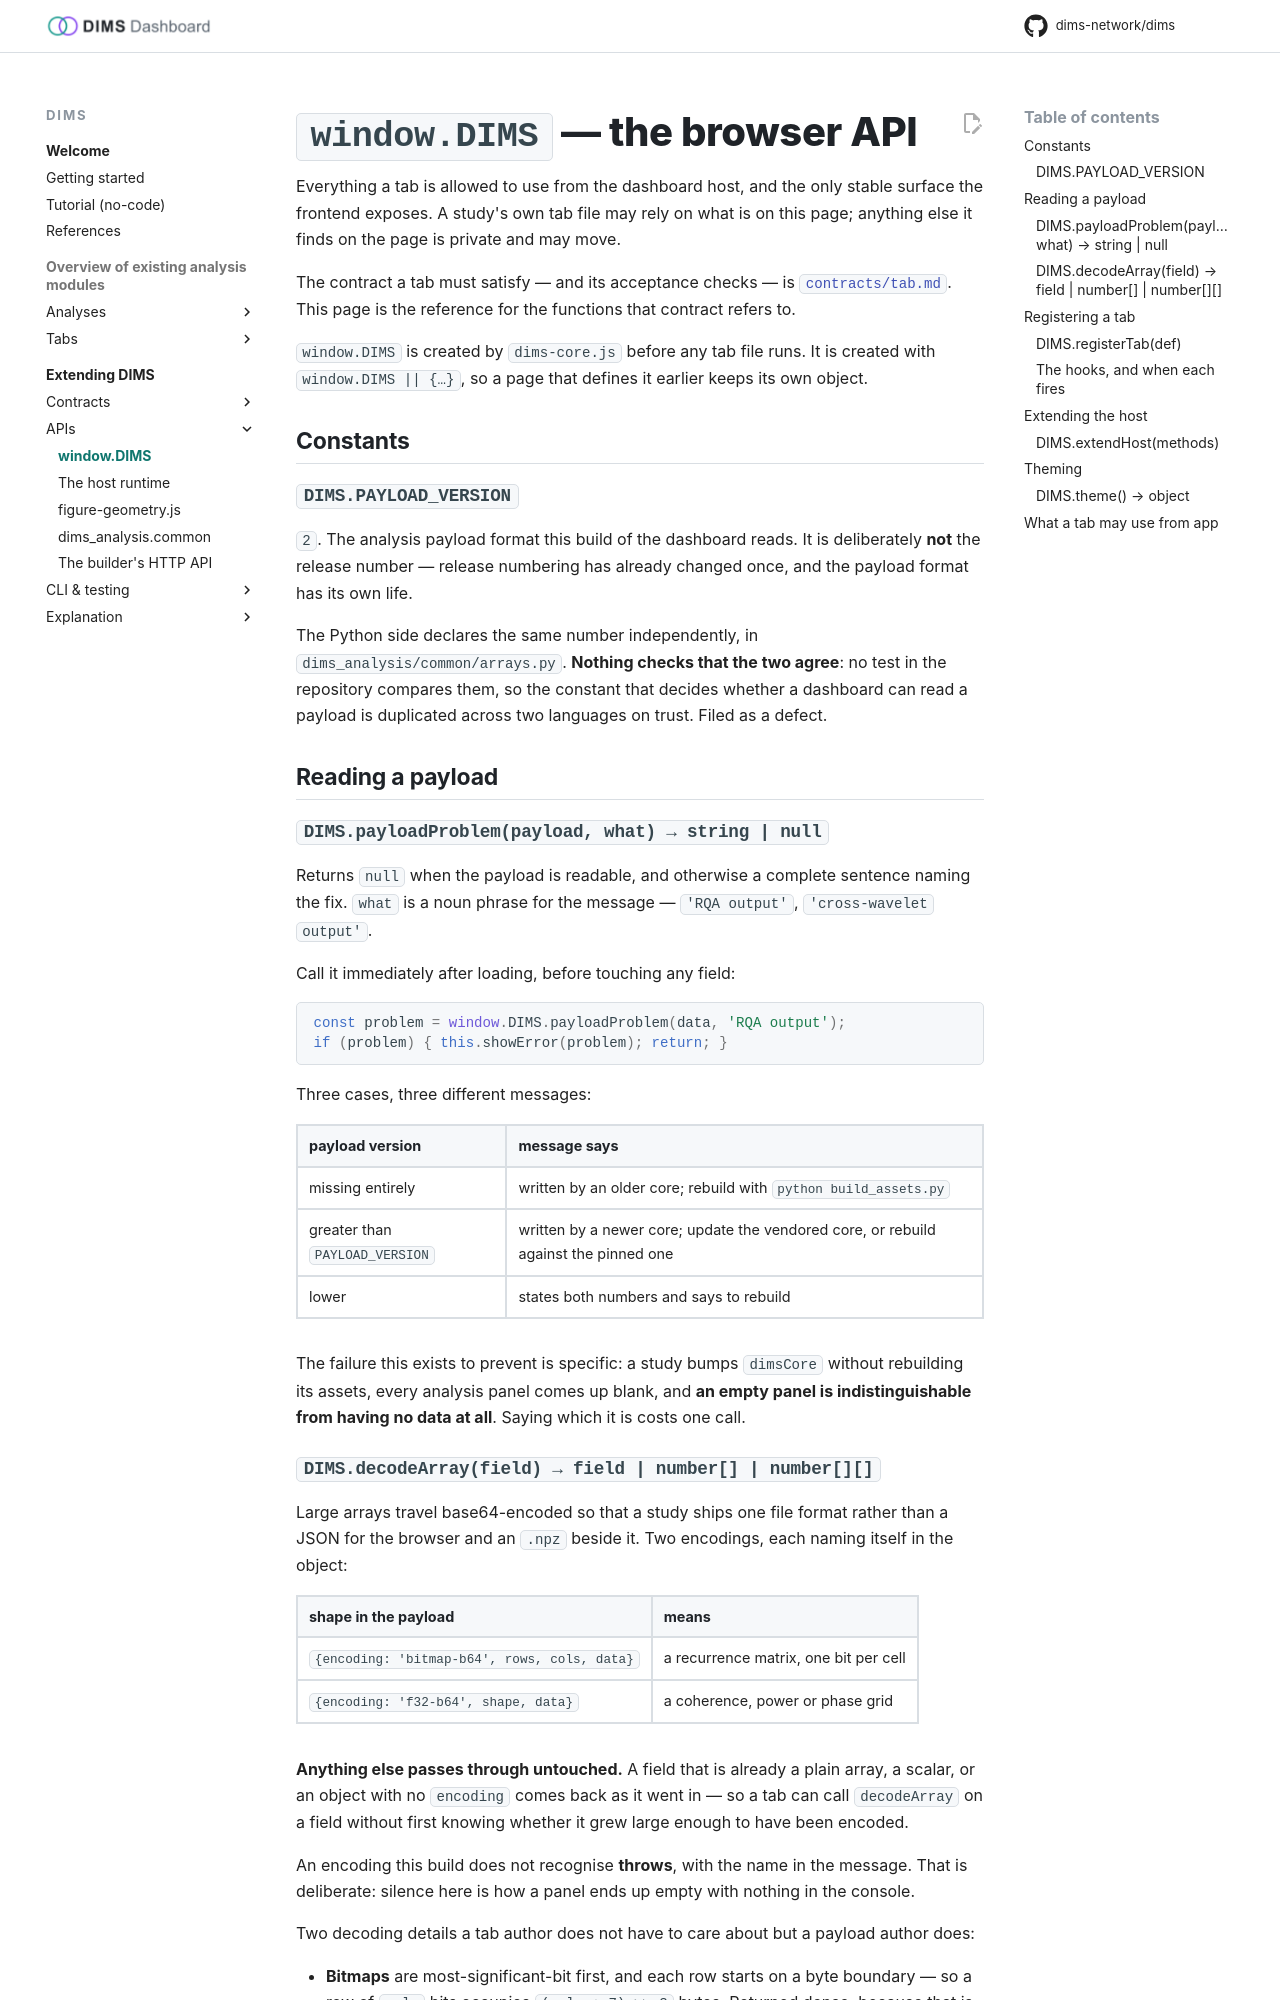

repository: dims-network/dims · page: 1.5/reference/dims-api/index.html · generator: mkdocs

# `window.DIMS` — the browser API

Everything a tab is allowed to use from the dashboard host, and the only stable
surface the frontend exposes. A study's own tab file may rely on what is on this
page; anything else it finds on the page is private and may move.

The contract a tab must satisfy — and its acceptance checks — is
[`contracts/tab.md`](../contracts/tab.md). This page is the reference for the
functions that contract refers to.

`window.DIMS` is created by `dims-core.js` before any tab file runs. It is created
with `window.DIMS || {…}`, so a page that defines it earlier keeps its own object.

## Constants

### `DIMS.PAYLOAD_VERSION`

`2`. The analysis payload format this build of the dashboard reads. It is
deliberately **not** the release number — release numbering has already changed
once, and the payload format has its own life.

The Python side declares the same number independently, in
`dims_analysis/common/arrays.py`. **Nothing checks that the two agree**: no test in
the repository compares them, so the constant that decides whether a dashboard can
read a payload is duplicated across two languages on trust. Filed as a defect.

## Reading a payload

### `DIMS.payloadProblem(payload, what) → string | null`

Returns `null` when the payload is readable, and otherwise a complete sentence
naming the fix. `what` is a noun phrase for the message — `'RQA output'`,
`'cross-wavelet output'`.

Call it immediately after loading, before touching any field:

```js
const problem = window.DIMS.payloadProblem(data, 'RQA output');
if (problem) { this.showError(problem); return; }
```

Three cases, three different messages:

| payload version | message says |
|---|---|
| missing entirely | written by an older core; rebuild with `python build_assets.py` |
| greater than `PAYLOAD_VERSION` | written by a newer core; update the vendored core, or rebuild against the pinned one |
| lower | states both numbers and says to rebuild |

The failure this exists to prevent is specific: a study bumps `dimsCore` without
rebuilding its assets, every analysis panel comes up blank, and **an empty panel
is indistinguishable from having no data at all**. Saying which it is costs one
call.
